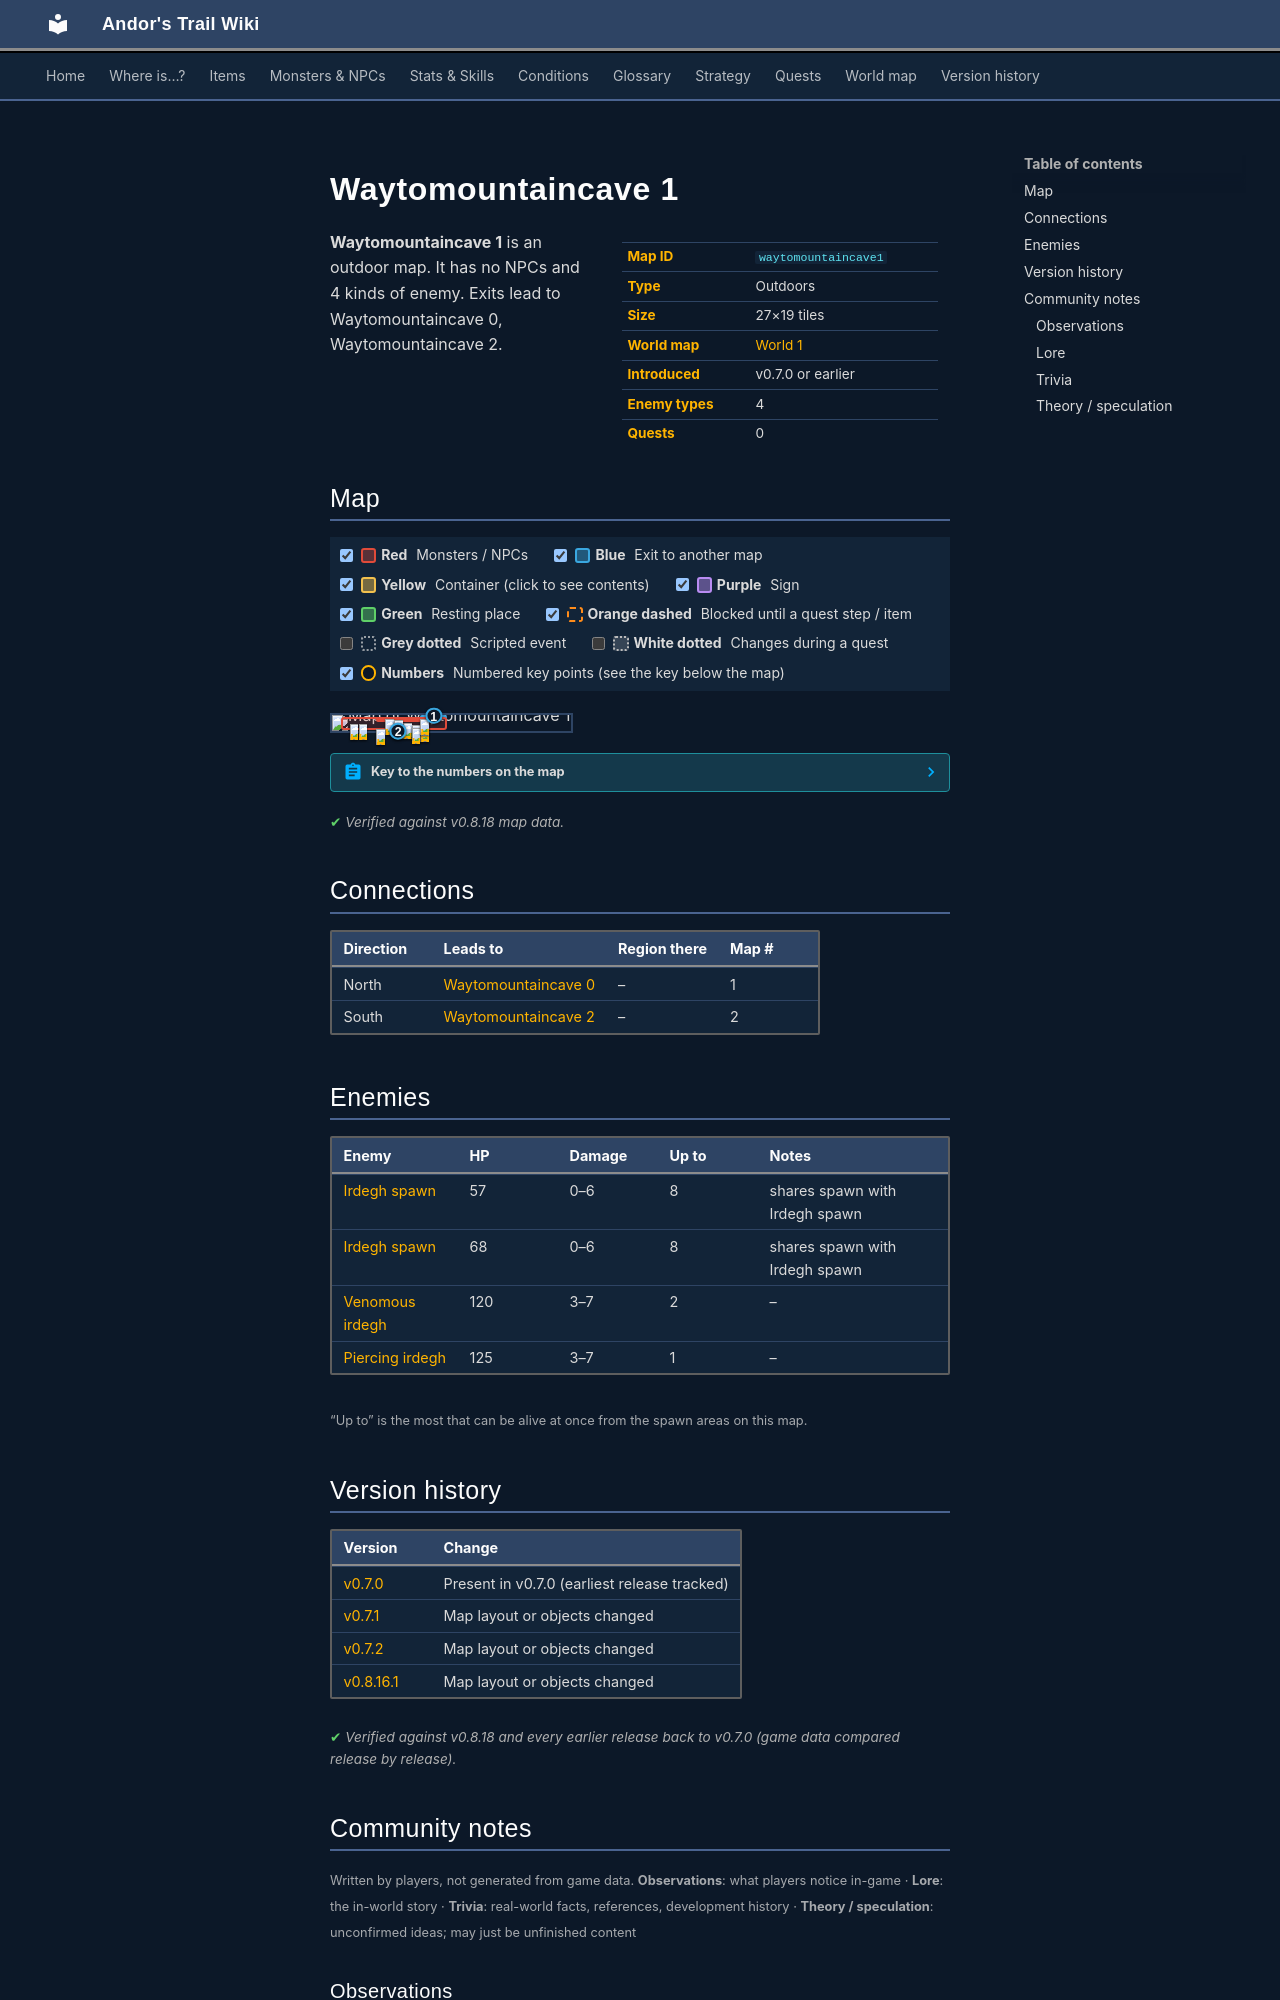

repository: asdfghjkl628/Andor-s-Trail-Wikiiii · page: maps/waytomountaincave1/index.html · generator: mkdocs

---
description: "Waytomountaincave 1 is an outdoor location in Andor's Trail. Enemies: Irdegh spawn, Venomous irdegh, Piercing irdegh. Exits to Waytomountaincave 0, Waytomountaincave 2."
---

# Waytomountaincave 1

<div class="infobox" markdown>

| | |
|---|---|
| **Map ID** | `waytomountaincave1` |
| **Type** | Outdoors |
| **Size** | 27×19 tiles |
| **World map** | [World 1](index.md) |
| **Introduced** | v0.7.0 or earlier |
| **Enemy types** | 4 |
| **Quests** | 0 |

</div>

**Waytomountaincave 1** is an outdoor map. It has no NPCs and 4 kinds of enemy. Exits lead to Waytomountaincave 0, Waytomountaincave 2.

## Map

<div class="map-legend" markdown="0"><label class="lg"><input type="checkbox" data-t="spawn" checked><span class="sw sw-spawn"></span><b>Red</b>&nbsp;Monsters / NPCs</label><label class="lg"><input type="checkbox" data-t="mapchange" checked><span class="sw sw-mapchange"></span><b>Blue</b>&nbsp;Exit to another map</label><label class="lg"><input type="checkbox" data-t="container" checked><span class="sw sw-container"></span><b>Yellow</b>&nbsp;Container (click to see contents)</label><label class="lg"><input type="checkbox" data-t="sign" checked><span class="sw sw-sign"></span><b>Purple</b>&nbsp;Sign</label><label class="lg"><input type="checkbox" data-t="rest" checked><span class="sw sw-rest"></span><b>Green</b>&nbsp;Resting place</label><label class="lg"><input type="checkbox" data-t="key" checked><span class="sw sw-key"></span><b>Orange dashed</b>&nbsp;Blocked until a quest step / item</label><label class="lg"><input type="checkbox" data-t="script"><span class="sw sw-script"></span><b>Grey dotted</b>&nbsp;Scripted event</label><label class="lg"><input type="checkbox" data-t="replace"><span class="sw sw-replace"></span><b>White dotted</b>&nbsp;Changes during a quest</label><label class="lg"><input type="checkbox" data-t="pin" checked><span class="sw sw-pin"></span><b>Numbers</b>&nbsp;Numbered key points (see the key below the map)</label></div>

<div class="map-wrap hide-script hide-replace" markdown="0"><img src="../../assets/maps/waytomountaincave1.webp" alt="Map of Waytomountaincave 1" width="864" height="608" loading="lazy"><a id="place-north" class="mo mo-mapchange" href="../waytomountaincave0/#place-south" title="Exit to Waytomountaincave 0" style="left:37.037%;top:0.000%;width:11.111%;height:5.263%"></a><a id="place-south" class="mo mo-mapchange" href="../waytomountaincave2/#place-north1" title="Exit to Waytomountaincave 2" style="left:18.519%;top:94.737%;width:18.519%;height:5.263%"></a><span class="mo mo-spawn" title="Spawns: Venomous irdegh" style="left:11.111%;top:52.632%;width:3.704%;height:5.263%"></span><span class="mo mo-spawn" title="Spawns: Venomous irdegh" style="left:18.519%;top:15.789%;width:25.926%;height:21.053%"></span><span class="mo mo-spawn" title="Spawns: Piercing irdegh" style="left:33.333%;top:68.421%;width:7.407%;height:5.263%"></span><span class="mo mo-spawn" title="Spawns: Irdegh spawn" style="left:3.704%;top:10.526%;width:44.444%;height:78.947%"></span><a class="mob" href="../../monsters/irdegh_2/" title="Venomous irdegh" style="left:11.111%;top:52.632%;width:3.704%;height:5.263%"><img src="../../assets/icons/monsters/monsters_rltiles2_15.png" alt="Venomous irdegh"></a><a class="mob" href="../../monsters/irdegh_2/" title="Venomous irdegh" style="left:22.222%;top:21.053%;width:3.704%;height:5.263%"><img src="../../assets/icons/monsters/monsters_rltiles2_15.png" alt="Venomous irdegh"></a><a class="mob" href="../../monsters/irdegh_3/" title="Piercing irdegh" style="left:37.037%;top:68.421%;width:3.704%;height:5.263%"><img src="../../assets/icons/monsters/monsters_rltiles2_14.png" alt="Piercing irdegh"></a><a class="mob" href="../../monsters/irdegh_sp_1/#v-irdegh_sp_2" title="Irdegh spawn" style="left:7.407%;top:52.632%;width:3.704%;height:5.263%"><img src="../../assets/icons/monsters/monsters_rltiles2_26.png" alt="Irdegh spawn"></a><a class="mob" href="../../monsters/irdegh_sp_1/#v-irdegh_sp_2" title="Irdegh spawn" style="left:29.630%;top:47.368%;width:3.704%;height:5.263%"><img src="../../assets/icons/monsters/monsters_rltiles2_26.png" alt="Irdegh spawn"></a><a class="mob" href="../../monsters/irdegh_sp_1/#v-irdegh_sp_2" title="Irdegh spawn" style="left:33.333%;top:63.158%;width:3.704%;height:5.263%"><img src="../../assets/icons/monsters/monsters_rltiles2_26.png" alt="Irdegh spawn"></a><a class="mob" href="../../monsters/irdegh_sp_1/#v-irdegh_sp_2" title="Irdegh spawn" style="left:25.926%;top:47.368%;width:3.704%;height:5.263%"><img src="../../assets/icons/monsters/monsters_rltiles2_26.png" alt="Irdegh spawn"></a><a class="mob" href="../../monsters/irdegh_sp_1/" title="Irdegh spawn" style="left:18.519%;top:84.211%;width:3.704%;height:5.263%"><img src="../../assets/icons/monsters/monsters_rltiles2_26.png" alt="Irdegh spawn"></a><a class="mob" href="../../monsters/irdegh_sp_1/#v-irdegh_sp_2" title="Irdegh spawn" style="left:33.333%;top:78.947%;width:3.704%;height:5.263%"><img src="../../assets/icons/monsters/monsters_rltiles2_26.png" alt="Irdegh spawn"></a><a class="mob" href="../../monsters/irdegh_sp_1/#v-irdegh_sp_2" title="Irdegh spawn" style="left:25.926%;top:31.579%;width:3.704%;height:5.263%"><img src="../../assets/icons/monsters/monsters_rltiles2_26.png" alt="Irdegh spawn"></a><a class="mob" href="../../monsters/irdegh_sp_1/" title="Irdegh spawn" style="left:37.037%;top:26.316%;width:3.704%;height:5.263%"><img src="../../assets/icons/monsters/monsters_rltiles2_26.png" alt="Irdegh spawn"></a><a class="pin pin-exit" href="#key-1" style="left:42.593%;top:2.632%" title="Exit (north): to [Waytomountaincave 0](waytomountaincave0.md)">1</a><a class="pin pin-exit" href="#key-2" style="left:27.778%;top:97.368%" title="Exit (south): to [Waytomountaincave 2](waytomountaincave2.md)">2</a></div>

??? abstract "Key to the numbers on the map"

    | # | What | Details |
    |---|---|---|
    | <span id="key-1"></span>1 | Exit (north) | to [Waytomountaincave 0](waytomountaincave0.md) |
    | <span id="key-2"></span>2 | Exit (south) | to [Waytomountaincave 2](waytomountaincave2.md) |


<p class="verified">Verified against v0.8.18 map data.</p>

## Connections

| Direction | Leads to | Region there | Map # |
|---|---|---|---|
| North | [Waytomountaincave 0](waytomountaincave0.md) | – | 1 |
| South | [Waytomountaincave 2](waytomountaincave2.md) | – | 2 |

## Enemies

| Enemy | HP | Damage | Up to | Notes |
|---|---|---|---|---|
| [Irdegh spawn](../monsters/irdegh_sp_1.md) | 57 | 0–6 | 8 | shares spawn with Irdegh spawn |
| [Irdegh spawn](../monsters/irdegh_sp_1.md#v-irdegh_sp_2) | 68 | 0–6 | 8 | shares spawn with Irdegh spawn |
| [Venomous irdegh](../monsters/irdegh_2.md) | 120 | 3–7 | 2 | – |
| [Piercing irdegh](../monsters/irdegh_3.md) | 125 | 3–7 | 1 | – |

<small>“Up to” is the most that can be alive at once from the spawn areas on this map.</small>


## Version history

| Version | Change |
|---|---|
| [v0.7.0](../versions/0.7.0.md) | Present in v0.7.0 (earliest release tracked) |
| [v0.7.1](../versions/0.7.1.md) | Map layout or objects changed |
| [v0.7.2](../versions/0.7.2.md) | Map layout or objects changed |
| [v0.8.16.1](../versions/0.8.16.1.md) | Map layout or objects changed |

<p class="verified">Verified against v0.8.18 and every earlier release back to v0.7.0 (game data compared release by release).</p>


## Community notes

<small>Written by players, not generated from game data. **Observations**: what players notice in-game · **Lore**: the in-world story · **Trivia**: real-world facts, references, development history · **Theory / speculation**: unconfirmed ideas; may just be unfinished content</small>

### Observations

*No notes yet. Contributions are welcome: [add a note](https://github.com/asdfghjkl628/Andor-s-Trail-Wikiiii/new/main/notes/maps?filename=waytomountaincave1.md&value=%23%23%20Observations%0A%0A%3C%21--%20what%20players%20notice%20in-game%20--%3E%0A%0A%23%23%20Lore%0A%0A%3C%21--%20the%20in-world%20story%20--%3E%0A%0A%23%23%20Trivia%0A%0A%3C%21--%20real-world%20facts%2C%20references%2C%20development%20history%20--%3E%0A%0A%23%23%20Theory%20/%20speculation%0A%0A%3C%21--%20unconfirmed%20ideas%3B%20may%20just%20be%20unfinished%20content%20--%3E%0A).*
